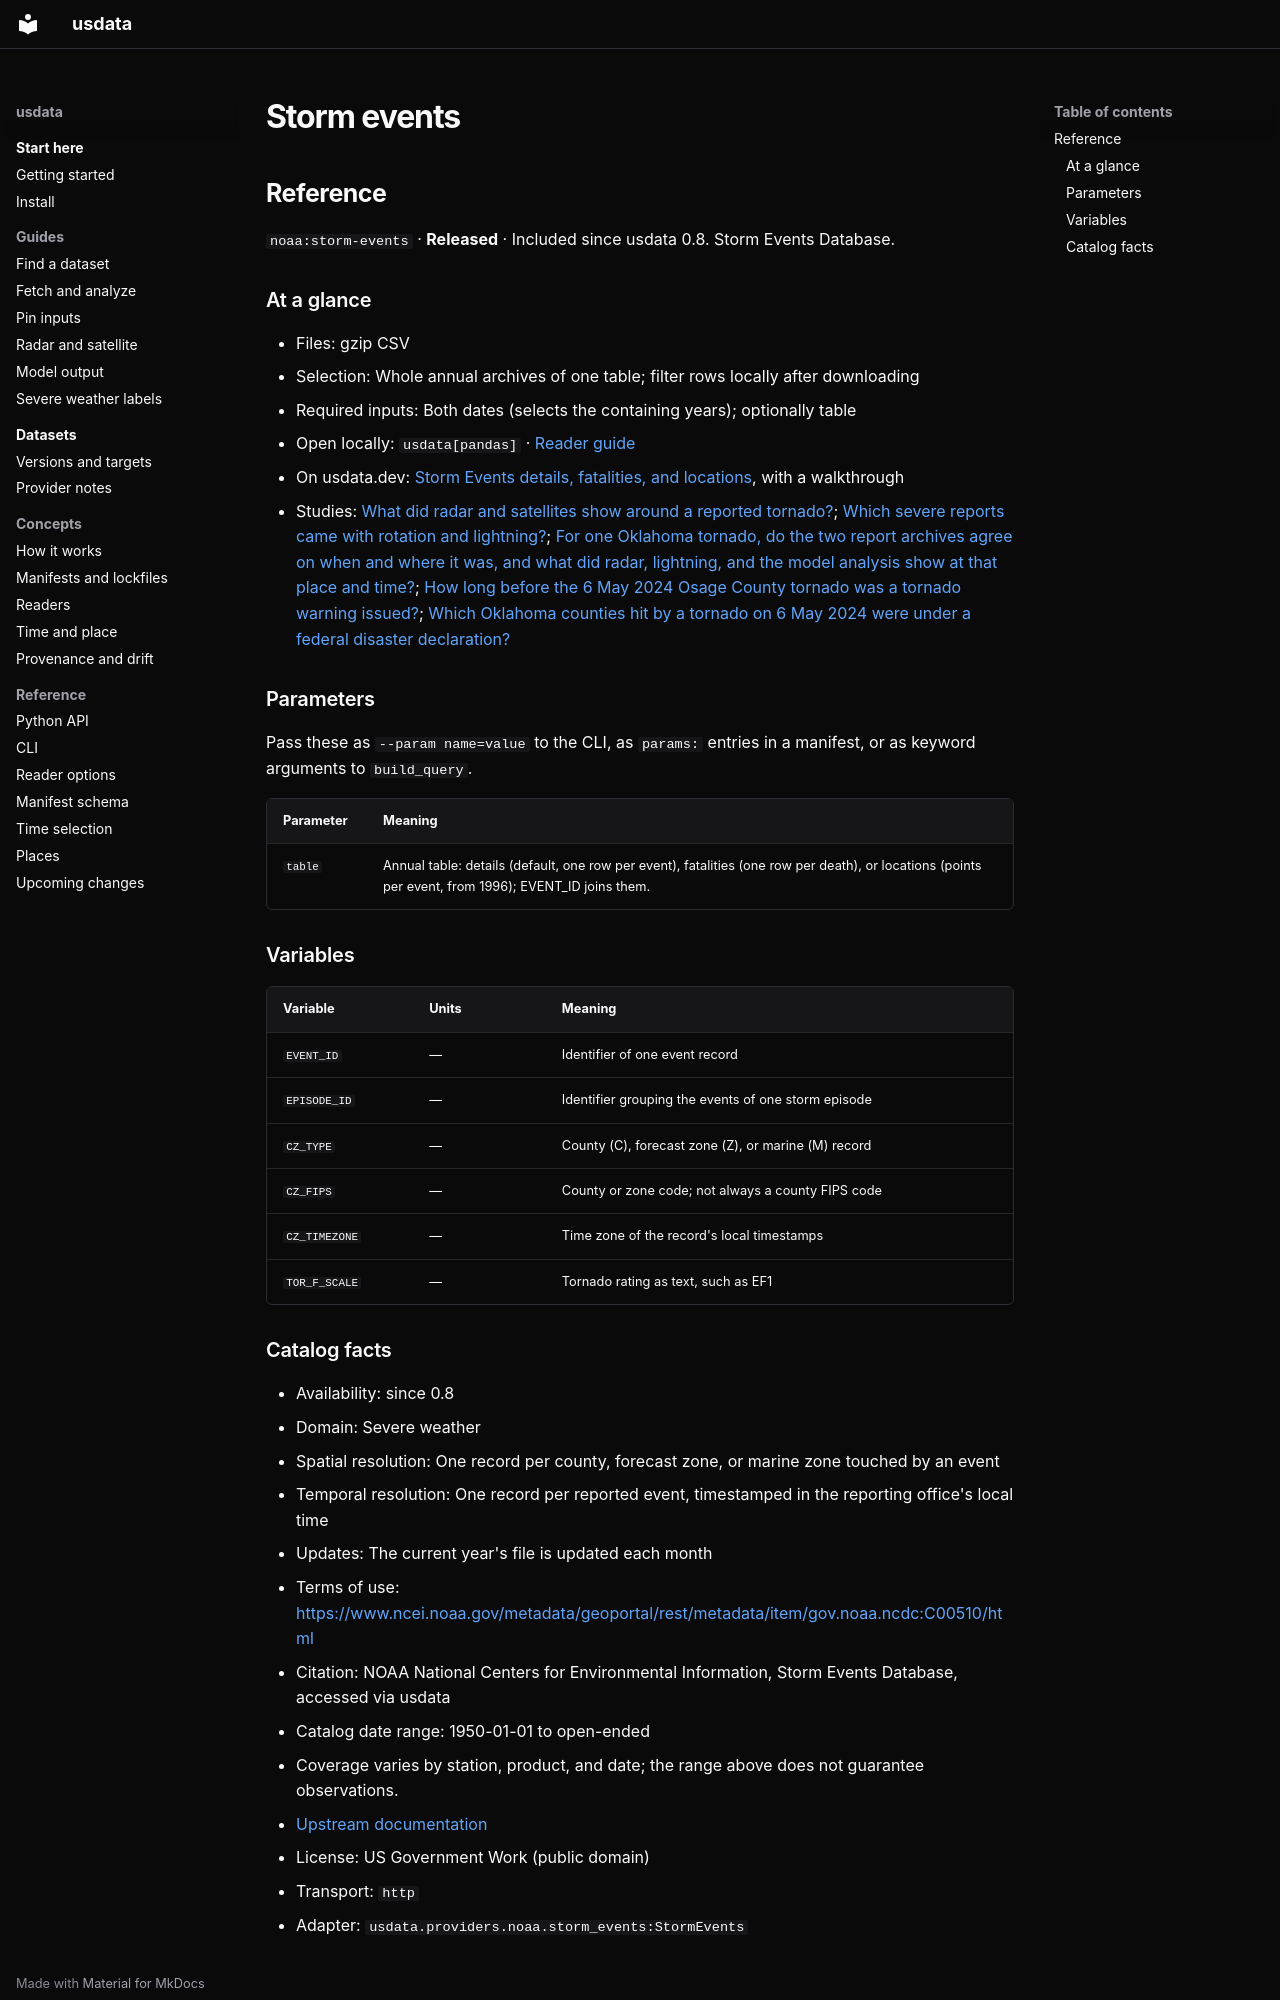

repository: jakeryderv/usdata · page: generated/catalog/noaa/storm-events/index.html · generator: mkdocs

<!-- Generated from src/usdata/data/registry.yaml by `just docs`. Do not edit by hand. -->

## Reference

`noaa:storm-events` · **Released** · Included since usdata 0.8. Storm Events Database.

### At a glance

- Files: gzip CSV
- Selection: Whole annual archives of one table; filter rows locally after downloading
- Required inputs: Both dates (selects the containing years); optionally table
- Open locally: `usdata[pandas]` · [Reader guide](../reference/readers.md)
- On usdata.dev: [Storm Events details, fatalities, and locations](https://usdata.dev/datasets/noaa/storm-events/), with a walkthrough
- Studies: [What did radar and satellites show around a reported tornado?](https://usdata.dev/studies/event-context/); [Which severe reports came with rotation and lightning?](https://usdata.dev/studies/tornado-classification/); [For one Oklahoma tornado, do the two report archives agree on when and where it was, and what did radar, lightning, and the model analysis show at that place and time?](https://usdata.dev/studies/severe-weather-case-study/); [How long before the 6 May 2024 Osage County tornado was a tornado warning issued?](https://usdata.dev/studies/warning-lead-time/); [Which Oklahoma counties hit by a tornado on 6 May 2024 were under a federal disaster declaration?](https://usdata.dev/studies/disaster-declarations/)

### Parameters

Pass these as `--param name=value` to the CLI, as `params:` entries in a manifest, or as keyword arguments to `build_query`.

| Parameter | Meaning |
|---|---|
| `table` | Annual table: details (default, one row per event), fatalities (one row per death), or locations (points per event, from 1996); EVENT_ID joins them. |

### Variables

| Variable | Units | Meaning |
|---|---|---|
| `EVENT_ID` | — | Identifier of one event record |
| `EPISODE_ID` | — | Identifier grouping the events of one storm episode |
| `CZ_TYPE` | — | County (C), forecast zone (Z), or marine (M) record |
| `CZ_FIPS` | — | County or zone code; not always a county FIPS code |
| `CZ_TIMEZONE` | — | Time zone of the record's local timestamps |
| `TOR_F_SCALE` | — | Tornado rating as text, such as EF1 |
